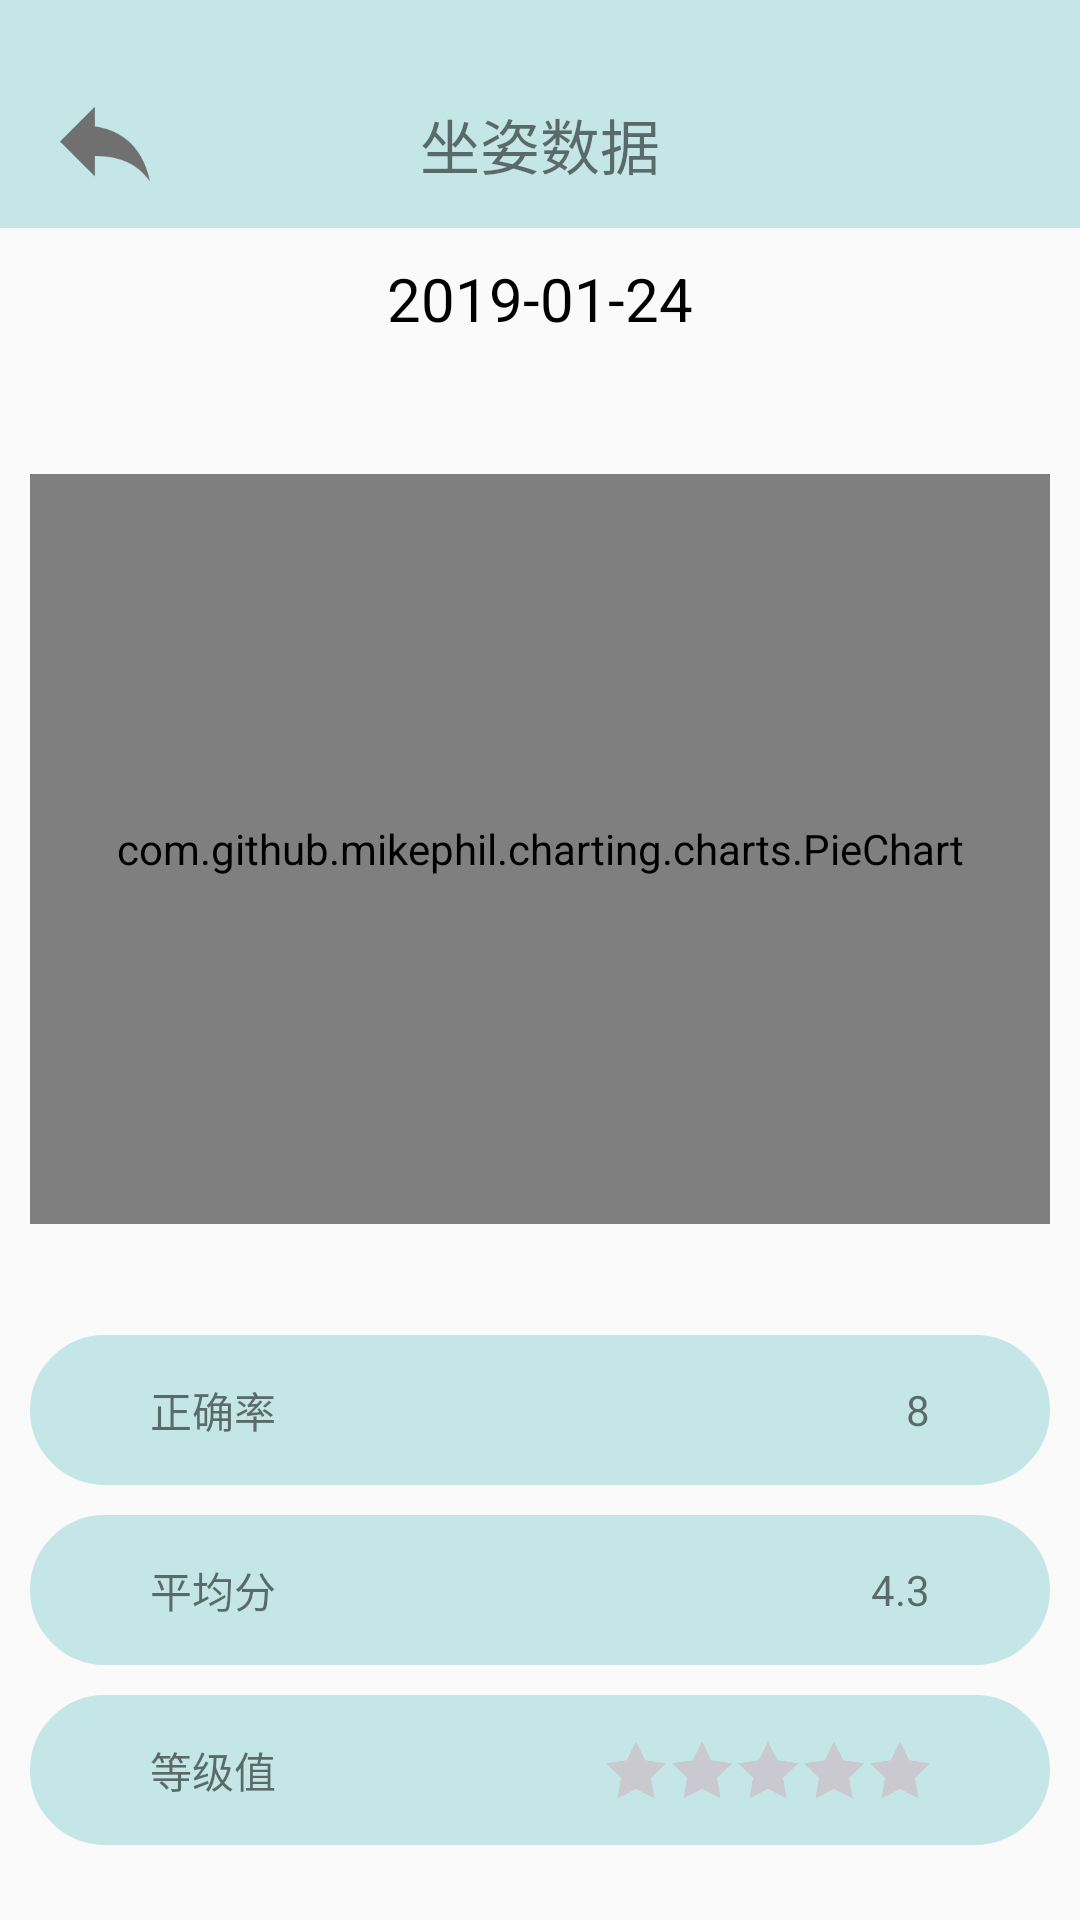

This screen was rendered from an Android layout file. Write that file and the resources it references.
<!-- AndroidManifest.xml: application theme AppTheme -->
<!-- res/layout/activity_data_posture.xml -->
<?xml version="1.0" encoding="utf-8"?>
<LinearLayout
    xmlns:android="http://schemas.android.com/apk/res/android"
    xmlns:app="http://schemas.android.com/apk/res-auto"
    xmlns:tools="http://schemas.android.com/tools"
    android:layout_width="match_parent"
    android:layout_height="match_parent"
    android:orientation="vertical"
    tools:context=".activity.datafragment.AttentionDetails">
    <android.support.v7.widget.Toolbar
        android:background="@color/colorLightBlue"
        app:contentInsetLeft="0dp"
        app:contentInsetStart="0dp"
        android:layout_width="match_parent"
        android:layout_height="wrap_content">
        <LinearLayout
            android:orientation="vertical"
            android:layout_width="match_parent"
            android:layout_height="match_parent">
            <LinearLayout
                android:layout_width="match_parent"
                android:layout_height="20dp">
            </LinearLayout>
            <RelativeLayout
                android:layout_width="match_parent"
                android:layout_height="?attr/actionBarSize">
                <ImageView
                    android:id="@+id/image_data_posture_back"
                    android:background="@drawable/back_all"
                    android:layout_marginLeft="20dp"
                    android:textSize="20sp"
                    android:layout_alignParentLeft="true"
                    android:layout_centerVertical="true"
                    android:layout_width="30dp"
                    android:layout_height="30dp" />
                <TextView
                    android:text="坐姿数据"
                    android:textSize="20sp"
                    android:layout_marginRight="10dp"
                    android:layout_centerInParent="true"
                    android:layout_centerVertical="true"
                    android:layout_width="wrap_content"
                    android:layout_height="wrap_content" />
            </RelativeLayout>
        </LinearLayout>
    </android.support.v7.widget.Toolbar>

    <LinearLayout
        android:layout_centerInParent="true"
        android:layout_margin="10dp"
        android:layout_gravity="center_horizontal"
        android:orientation="horizontal"
        android:layout_width="wrap_content"
        android:layout_height="wrap_content">
        <Button
            android:id="@+id/bt_data_posture_date_cut"
            android:background="@drawable/left"
            android:layout_marginRight="5dp"
            android:layout_width="30dp"
            android:layout_height="30dp" />
        <TextView
            android:id="@+id/tx_data_posture_date"
            android:layout_marginLeft="2dp"
            android:layout_marginRight="2dp"
            android:text="2019-01-24"
            android:textSize="20sp"
            android:textColor="@color/colorBlack"
            android:layout_width="wrap_content"
            android:layout_height="wrap_content" />
        <Button
            android:id="@+id/bt_data_posture_date_add"
            android:layout_marginLeft="5dp"
            android:background="@drawable/right"
            android:layout_width="30dp"
            android:layout_height="30dp" />
    </LinearLayout>
    <FrameLayout
        android:layout_width="match_parent"
        android:layout_weight="1"
        android:layout_margin="10dp"
        android:layout_height="0dp">
        <RelativeLayout
            android:layout_width="match_parent"
            android:layout_height="match_parent">
            <com.github.mikephil.charting.charts.PieChart
                android:id="@+id/pie_chat_data_posture"
                android:layout_centerInParent="true"
                android:layout_width="match_parent"
                android:layout_height="250dp"
                />
        </RelativeLayout>
        <RelativeLayout
            android:layout_width="match_parent"
            android:layout_height="match_parent">
            <ImageView
                android:id="@+id/image_posture_nodata"
                android:layout_centerInParent="true"
                android:layout_width="wrap_content"
                android:layout_height="wrap_content"
                />
        </RelativeLayout>

    </FrameLayout>


    <RelativeLayout
        android:background="@drawable/attention_data_show"
        android:layout_width="match_parent"
        android:layout_marginRight="10dp"
        android:layout_marginLeft="10dp"
        android:layout_marginVertical="5dp"
        android:layout_height="50dp">
        <TextView
            android:text="正确率"
            android:layout_marginLeft="40dp"
            android:layout_centerVertical="true"
            android:layout_alignParentLeft="true"
            android:layout_width="wrap_content"
            android:layout_height="wrap_content" />
        <TextView
            android:id="@+id/tx_data_posture_accuracy"
            android:text="8"
            android:layout_marginRight="40dp"
            android:layout_centerVertical="true"
            android:layout_alignParentRight="true"
            android:layout_width="wrap_content"
            android:layout_height="wrap_content" />
    </RelativeLayout>
    <RelativeLayout
        android:background="@drawable/attention_data_show"
        android:layout_width="match_parent"
        android:layout_marginRight="10dp"
        android:layout_marginLeft="10dp"
        android:layout_marginVertical="5dp"
        android:layout_height="50dp">
        <TextView
            android:text="平均分"
            android:layout_marginLeft="40dp"
            android:layout_centerVertical="true"
            android:layout_alignParentLeft="true"
            android:layout_width="wrap_content"
            android:layout_height="wrap_content" />
        <TextView
            android:id="@+id/tx_data_posture_average"
            android:text="4.3"
            android:layout_marginRight="40dp"
            android:layout_centerVertical="true"
            android:layout_alignParentRight="true"
            android:layout_width="wrap_content"
            android:layout_height="wrap_content" />
    </RelativeLayout>
    <RelativeLayout
        android:background="@drawable/attention_data_show"
        android:layout_width="match_parent"
        android:layout_marginRight="10dp"
        android:layout_marginLeft="10dp"
        android:layout_marginVertical="5dp"
        android:layout_height="50dp">
        <TextView
            android:text="等级值"
            android:layout_marginLeft="40dp"
            android:layout_centerVertical="true"
            android:layout_alignParentLeft="true"
            android:layout_width="wrap_content"
            android:layout_height="wrap_content" />
        <LinearLayout
            android:id="@+id/grade_star"
            android:layout_marginRight="40dp"
            android:layout_centerVertical="true"
            android:layout_alignParentRight="true"
            android:orientation="horizontal"
            android:layout_width="wrap_content"
            android:layout_height="wrap_content">
            <ImageView
                android:id="@+id/star11"
                android:layout_marginLeft="2dp"
                android:background="@drawable/zero_star"
                android:layout_width="20dp"
                android:layout_height="20dp" />
            <ImageView
                android:id="@+id/star12"
                android:layout_marginLeft="2dp"
                android:background="@drawable/zero_star"
                android:layout_width="20dp"
                android:layout_height="20dp" />
            <ImageView
                android:id="@+id/star13"
                android:layout_marginLeft="2dp"
                android:background="@drawable/zero_star"
                android:layout_width="20dp"
                android:layout_height="20dp" />
            <ImageView
                android:id="@+id/star14"
                android:layout_marginLeft="2dp"
                android:background="@drawable/zero_star"
                android:layout_width="20dp"
                android:layout_height="20dp" />
            <ImageView
                android:id="@+id/star15"
                android:layout_marginLeft="2dp"
                android:background="@drawable/zero_star"
                android:layout_width="20dp"
                android:layout_height="20dp" />
        </LinearLayout>
    </RelativeLayout>
    <LinearLayout
        android:layout_width="match_parent"
        android:layout_height="20dp">
    </LinearLayout>
</LinearLayout>
<!-- resources referenced by this layout -->
<resources>
  <color name="colorBlack">#000000</color>
  <color name="colorLightBlue">#C4E6E6</color>
  <!-- drawable attention_data_show (drawable) -->
  <?xml version="1.0" encoding="utf-8"?>
  <shape xmlns:android="http://schemas.android.com/apk/res/android">
      
      <solid android:color="@color/colorLightBlue" />
      
      <stroke
          android:width="2dp"
          android:color="@color/colorLightBlue" />
      
      <corners android:radius="180dp"/>
  </shape>
  <!-- drawable back_all: png bitmap (drawable, 2542 bytes) -->
  <!-- drawable zero_star: png bitmap (drawable, 6506 bytes) -->
  <style name="AppTheme" parent="Theme.AppCompat.Light.NoActionBar">
          
          <item name="colorPrimary">@color/colorPrimary</item>
          <item name="colorPrimaryDark">@color/colorPrimaryDark</item>
          <item name="colorAccent">@color/colorAccent</item>
      </style>
  <color name="colorPrimary">#008577</color>
  <color name="colorPrimaryDark">#00574B</color>
  <color name="colorAccent">#D81B60</color>
</resources>
